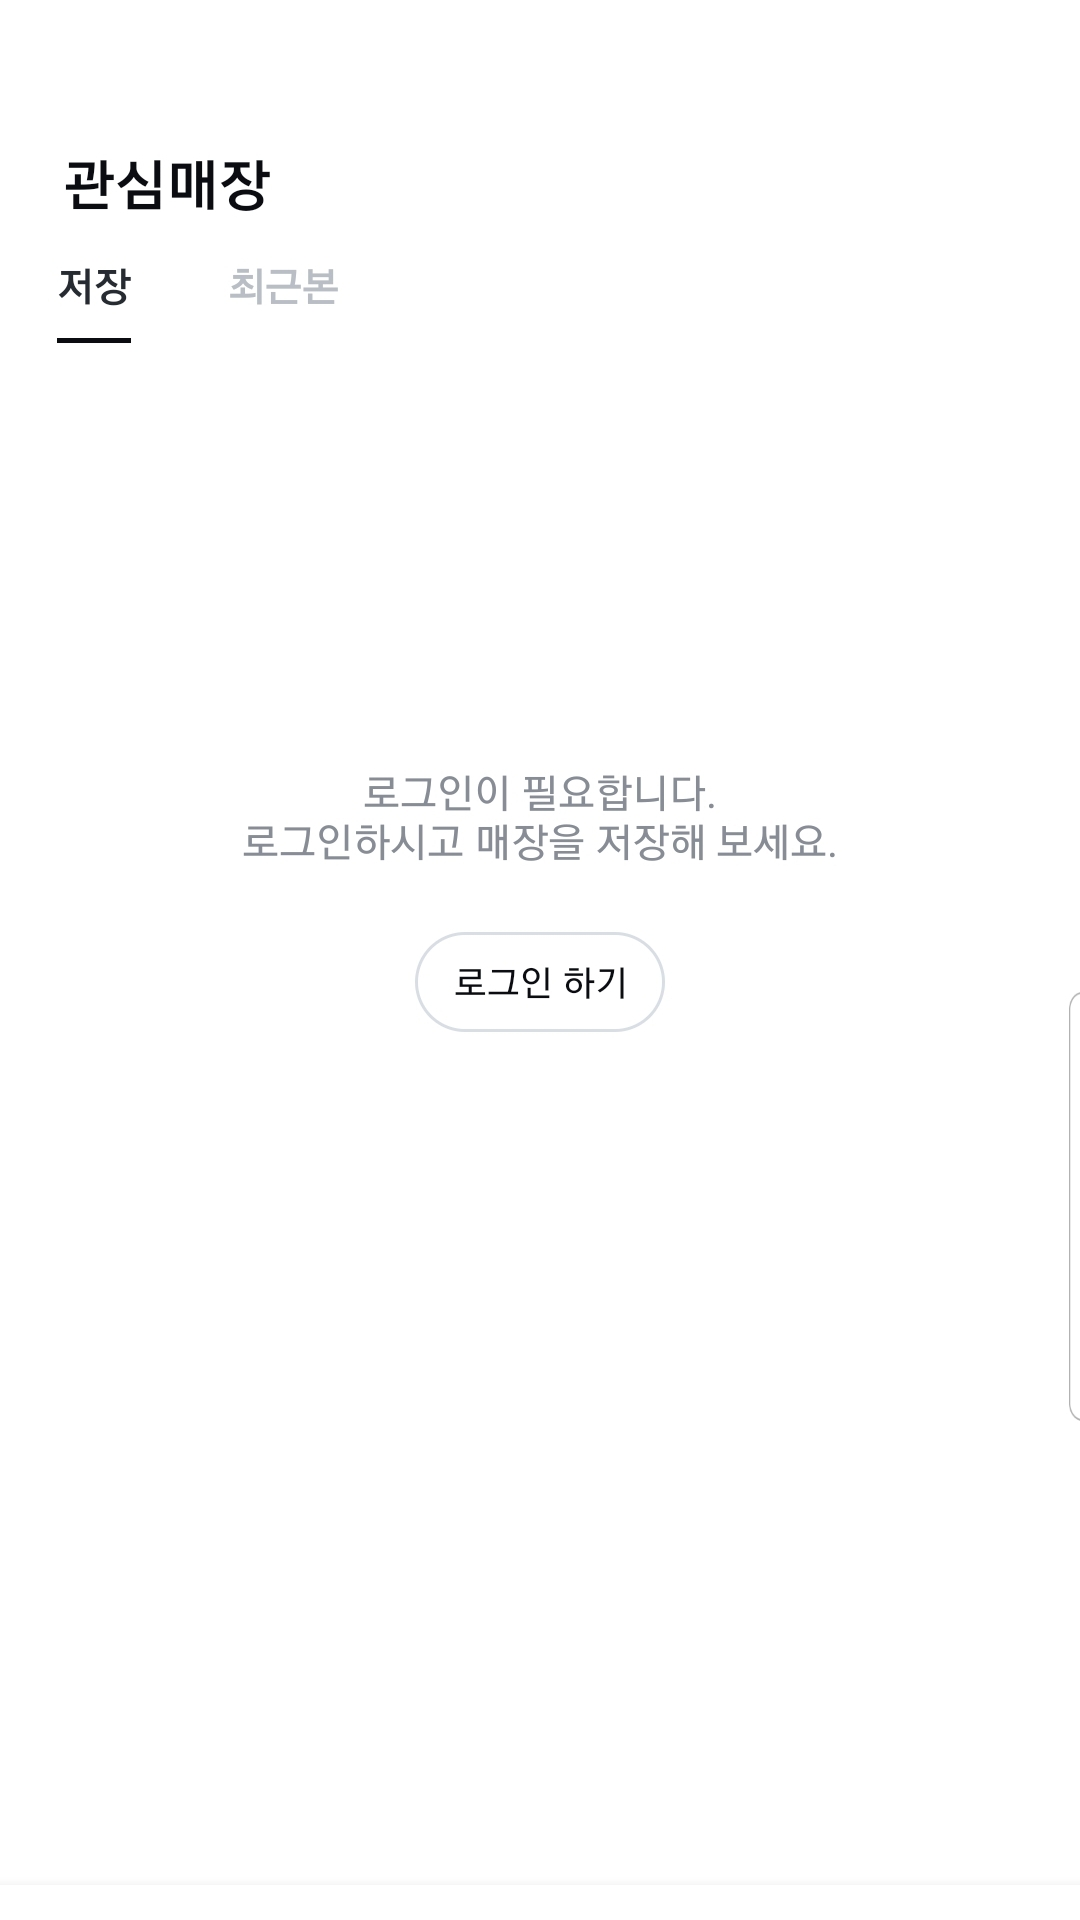

This screen was rendered from an Android layout file. Write that file and the resources it references.
<!-- AndroidManifest.xml: application theme Theme.CloneApp -->
<!-- res/layout/fragment_favorite.xml -->
<?xml version="1.0" encoding="utf-8"?>
<LinearLayout
    xmlns:android="http://schemas.android.com/apk/res/android"
    xmlns:tools="http://schemas.android.com/tools"
    android:layout_width="match_parent"
    android:layout_height="match_parent"
    android:layout_marginBottom="50dp"
    tools:context=".ui.favorite.FavoriteFragment">

    <ImageView
        android:layout_width="match_parent"
        android:layout_height="match_parent"
        android:src="@drawable/iv_favorite" />

</LinearLayout>
<!-- resources referenced by this layout -->
<resources>
  <!-- drawable iv_favorite: jpg bitmap (drawable, 75496 bytes) -->
  <style name="Theme.CloneApp" parent="Theme.MaterialComponents.DayNight.NoActionBar">
          
          <item name="colorPrimary">@color/purple_500</item>
          <item name="colorPrimaryVariant">@color/purple_700</item>
          <item name="colorOnPrimary">@color/white</item>
          
          <item name="colorSecondary">@color/teal_200</item>
          <item name="colorSecondaryVariant">@color/teal_700</item>
          <item name="colorOnSecondary">@color/black</item>
          
          <item name="android:statusBarColor" tools:targetApi="l">?attr/colorPrimaryVariant</item>
          
      </style>
  <!-- not gathered from this repository: default colours our renderer supplied (Android Studio template values) -->
  <color name="purple_500">#FF6200EE</color>
  <color name="purple_700">#FF3700B3</color>
  <color name="teal_200">#FF03DAC5</color>
  <color name="teal_700">#FF018786</color>
  <color name="black">#FF000000</color>
  <color name="white">#FFFFFFFF</color>
</resources>
